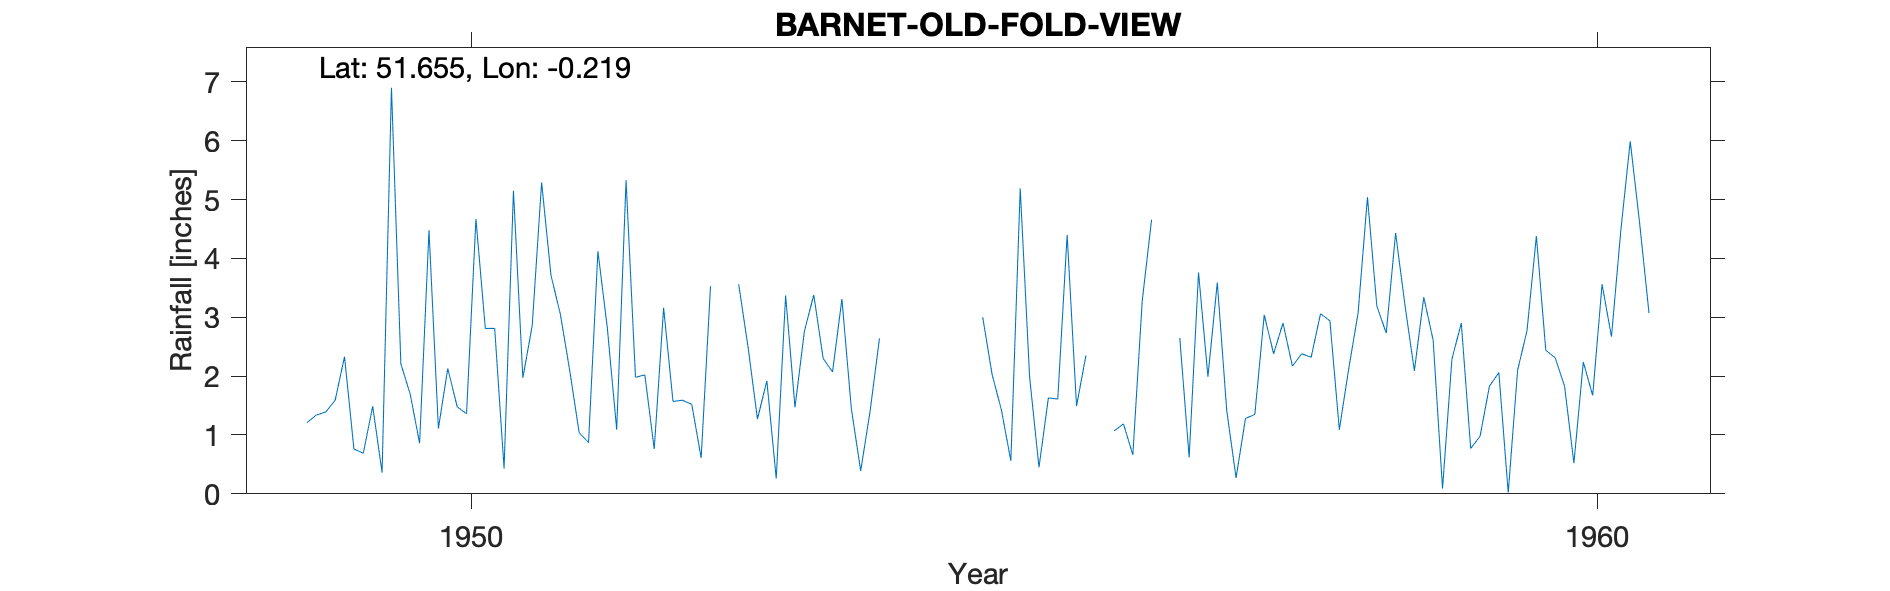

Source data for this figure (header and first rows):
BARNET-OLD-FOLD-VIEW, , , , , , , , , , , , , , , , , , , , 
Grid ref, TQ233966, Long, -0.219, Lat, 51.65, Elevation, 360, ft., , , , , , , , , , , , 
Station no, 875/6, , , , , , , , , , , , , , , , , , , 
, 1941, 1942, 1943, 1944, 1945, 1946, 1947, 1948, 1949, 1950, 1951, 1952, 1953, 1954, 1955, 1956, 1957, 1958, 1959, 1960
January, , , , , , , , , 1.21, 0.86, 2.86, 2.02, 1.27, 1.4, 3, -999, 1.99, 3.06, 2.61, 2.44
February, , , , , , , , , 1.34, 4.48, 5.29, 0.76, 1.92, 2.64, 2.03, -999, 3.59, 2.94, 0.09, 2.31
March, , , , , , , , , 1.39, 1.11, 3.71, 3.16, 0.26, , 1.42, 1.07, 1.42, 1.09, 2.29, 1.83
April, , , , , , , , , 1.59, 2.13, 3.05, 1.57, 3.37, , 0.56, 1.19, 0.27, 2.12, 2.9, 0.52
May, , , , , , , , , 2.33, 1.48, 2.09, 1.59, 1.47, 2.37, 5.19, 0.66, 1.28, 3.07, 0.77, 2.24
June, , , , , , , , , 0.76, 1.36, 1.04, 1.52, 2.76, , 1.98, 3.28, 1.35, 5.04, 0.98, 1.67
July, , , , , , , , , 0.69, 4.67, 0.87, 0.61, 3.38, , 0.45, 4.66, 3.04, 3.19, 1.83, 3.56
August, , , , , , , , , 1.49, 2.81, 4.12, 3.53, 2.3, 3.73, 1.63, -999, 2.38, 2.73, 2.06, 2.67
September, , , , , , , , , 0.36, 2.81, 2.82, -999, 2.07, , 1.61, -999, 2.9, 4.43, 0.02, 4.48
October, , , , , , , , , 6.9, 0.43, 1.09, -999, 3.31, , 4.4, 2.65, 2.17, 3.2, 2.1, 5.99
November, , , , , , , , , 2.21, 5.15, 5.33, 3.56, 1.45, , 1.49, 0.62, 2.38, 2.09, 2.77, 4.6
December, , , , , , , , , 1.69, 1.97, 1.98, 2.49, 0.39, , 2.35, 3.76, 2.32, 3.34, 4.38, 3.07
Total, , , , , , , , , 21.96, 29.26, 34.25, 27.89, 23.95, , 26.11, 31.2, 25.09, 36.3, 22.8, 35.38
NGR is from 1950s record and is near Old…, , , , , , , , , , , , , , , , , , , , 
